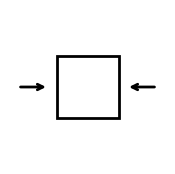
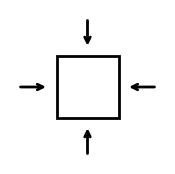

Reproduce these figures in Python, in order.
import matplotlib.pyplot as plt
import matplotlib.patches as patches

# Function to create icon
# mode = 'uniaxial' or 'biaxial'
def create_icon(mode, filename):
    fig, ax = plt.subplots(figsize=(2,2))
    ax.set_xlim(0, 1)
    ax.set_ylim(0, 1)
    ax.axis('off')

    # Draw rectangle (sample)
    rect = patches.Rectangle((0.3, 0.3), 0.4, 0.4, linewidth=2, edgecolor='black', facecolor='none')
    ax.add_patch(rect)

    if mode == 'uniaxial':
        # Horizontal arrows only
        ax.annotate('', xy=(0.25, 0.5), xytext=(0.05, 0.5),
                    arrowprops=dict(facecolor='black', arrowstyle='->', lw=2))
        ax.annotate('', xy=(0.75, 0.5), xytext=(0.95, 0.5),
                    arrowprops=dict(facecolor='black', arrowstyle='->', lw=2))

    elif mode == 'biaxial':
        # Horizontal arrows
        ax.annotate('', xy=(0.25, 0.5), xytext=(0.05, 0.5),
                    arrowprops=dict(facecolor='black', arrowstyle='->', lw=2))
        ax.annotate('', xy=(0.75, 0.5), xytext=(0.95, 0.5),
                    arrowprops=dict(facecolor='black', arrowstyle='->', lw=2))
        # Vertical arrows
        ax.annotate('', xy=(0.5, 0.75), xytext=(0.5, 0.95),
                    arrowprops=dict(facecolor='black', arrowstyle='->', lw=2))
        ax.annotate('', xy=(0.5, 0.25), xytext=(0.5, 0.05),
                    arrowprops=dict(facecolor='black', arrowstyle='->', lw=2))

    plt.savefig(filename, dpi=300, transparent=True, bbox_inches='tight')
    plt.close()

# Create icons
create_icon('uniaxial', 'icon_uniaxial.png')
create_icon('biaxial', 'icon_biaxial.png')
